Run: headless pygame with SDL's dummy video driver; simulated clock (each Clock.tick advances the game by its frame time, no real sleeping); random seed 0; keys injected as events and as key.get_pressed() state; mouse plan: one left click at the window centre at the start of phase 2, then a move to the lower-right quarter at the start of phase 3; restart key C tapped at the start of phases 3 and 4.
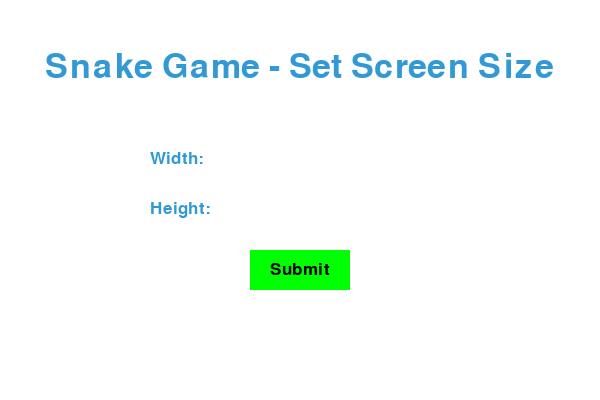
Frame 1 of 4 · flips 1–60 · no input
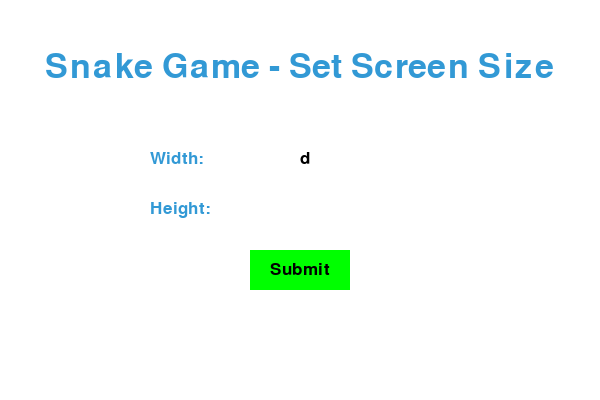
Frame 2 of 4 · flips 61–180 · clicked the window centre · tapped SPACE, RETURN · held RIGHT (→), D
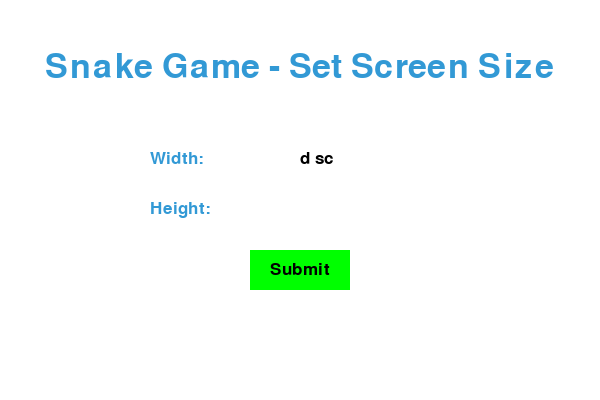
Frame 3 of 4 · flips 181–300 · moved the mouse to the lower-right quarter · tapped C · held DOWN (↓), S
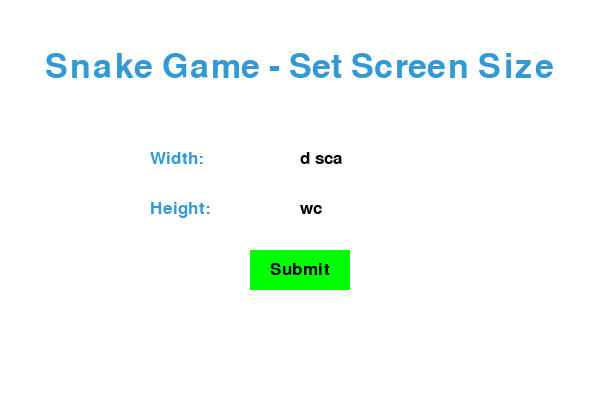
Frame 4 of 4 · flips 301–420 · tapped C · held LEFT (←), A, UP (↑), W

The pygame program that drew these frames:

import pygame
import random

# Initialize pygame
pygame.init()

# Set up display
width, height = 600, 400
window = pygame.display.set_mode((width, height))
pygame.display.set_caption("Snake Game")

# Colors
black = (0, 0, 0)
white = (255, 255, 255)
red = (213, 50, 80)
green = (0, 255, 0)
blue = (50, 153, 213)

# Game settings
snake_block = 10
initial_snake_speed = 8  # Increased initial speed
speed_increase = 1

# Fonts
font_title = pygame.font.SysFont(None, 50)
font_credits = pygame.font.SysFont(None, 20)
font_style = pygame.font.SysFont(None, 25)
score_font = pygame.font.SysFont(None, 35)

# High score and player name variables
high_score = 0
high_score_player = "None"


def score_display(score, high_score, high_score_player):
    value = score_font.render("Score: " + str(score), True, blue)
    high_score_text = score_font.render(f"High Score: {high_score} by {high_score_player}", True, blue)
    window.blit(value, [0, 0])
    window.blit(high_score_text, [0, 30])


def our_snake(snake_block, snake_list):
    for x in snake_list:
        pygame.draw.rect(window, black, [x[0], x[1], snake_block, snake_block])


def message(msg, color, y_displace=0):
    mesg = font_style.render(msg, True, color)
    window.blit(mesg, [width / 6, height / 3 + y_displace])


def button(msg, x, y, w, h, inactive_color, active_color, action=None):
    mouse = pygame.mouse.get_pos()
    click = pygame.mouse.get_pressed()

    if x + w > mouse[0] > x and y + h > mouse[1] > y:
        pygame.draw.rect(window, active_color, (x, y, w, h))
        if click[0] == 1 and action is not None:
            action()
    else:
        pygame.draw.rect(window, inactive_color, (x, y, w, h))

    text = font_style.render(msg, True, black)
    window.blit(text, (x + (w - text.get_width()) / 2, y + (h - text.get_height()) / 2))


def input_screen_size():
    global width, height
    input_active = True
    input_width = ""
    input_height = ""

    while input_active:
        window.fill(white)

        # Display input prompts
        title_text = font_title.render("Snake Game - Set Screen Size", True, blue)
        window.blit(title_text, [width / 2 - title_text.get_width() / 2, 50])

        prompt_width = font_style.render("Width:", True, blue)
        prompt_height = font_style.render("Height:", True, blue)
        window.blit(prompt_width, [width / 4, height / 2 - 50])
        window.blit(prompt_height, [width / 4, height / 2])

        input_width_text = font_style.render(input_width, True, black)
        input_height_text = font_style.render(input_height, True, black)
        window.blit(input_width_text, [width / 2, height / 2 - 50])
        window.blit(input_height_text, [width / 2, height / 2])

        button("Submit", width / 2 - 50, height / 2 + 50, 100, 40, green, red,
               lambda: submit_screen_size(input_width, input_height))

        for event in pygame.event.get():
            if event.type == pygame.QUIT:
                pygame.quit()
                quit()
            elif event.type == pygame.KEYDOWN:
                if event.key == pygame.K_RETURN:
                    submit_screen_size(input_width, input_height)
                elif event.key == pygame.K_BACKSPACE:
                    if len(input_width) > 0:
                        input_width = input_width[:-1]
                    elif len(input_height) > 0:
                        input_height = input_height[:-1]
                else:
                    if len(input_width) < 5:  # Limit to reasonable width
                        input_width += event.unicode
                    elif len(input_height) < 5:  # Limit to reasonable height
                        input_height += event.unicode

        pygame.display.update()


def submit_screen_size(input_width, input_height):
    global width, height
    try:
        width = int(input_width)
        height = int(input_height)
        pygame.display.set_mode((width, height))
        game_loop()
    except ValueError:
        message("Invalid screen size! Please enter numbers.", red, y_displace=100)


def get_player_name():
    player_name = ""
    input_active = True

    while input_active:
        window.fill(white)

        # Title and credits displayed at the beginning
        title_text = font_title.render("Snake Game", True, blue)
        credits_text = font_credits.render("Made by Do Minh Tuong", True, blue)
        window.blit(title_text, [width / 2 - title_text.get_width() / 2, 10])
        window.blit(credits_text, [10, height - 30])

        # Display prompt and player name on the same row
        prompt_text = font_style.render("Enter Your Name:", True, blue)
        window.blit(prompt_text, [width / 4, height / 2])
        name_text = font_style.render(player_name, True, black)
        window.blit(name_text, [width / 4 + prompt_text.get_width() + 10, height / 2])

        for event in pygame.event.get():
            if event.type == pygame.QUIT:
                pygame.quit()
                quit()
            elif event.type == pygame.KEYDOWN:
                if event.key == pygame.K_RETURN:
                    if player_name == "":  # Default to "Player" if no name is entered
                        player_name = "Player"
                    input_active = False
                elif event.key == pygame.K_BACKSPACE:
                    player_name = player_name[:-1]
                else:
                    player_name += event.unicode

        pygame.display.update()

    return player_name


def game_loop():
    global high_score, high_score_player

    # Get player's name before starting the game
    player_name = get_player_name()

    game_over = False
    game_close = False

    x1 = width / 2
    y1 = height / 2

    x1_change = snake_block
    y1_change = 0

    snake_list = []
    length_of_snake = 1

    foodx = round(random.randrange(0, width - snake_block) / 10.0) * 10.0
    foody = round(random.randrange(0, height - snake_block) / 10.0) * 10.0

    snake_speed = initial_snake_speed
    clock = pygame.time.Clock()

    while not game_over:

        while game_close:
            window.fill(white)
            message("You Lost! Press Q-Quit or C-Play Again", red)
            score_display(length_of_snake - 1, high_score, high_score_player)
            pygame.display.update()

            # Update high score and player name if current score is greater
            if length_of_snake - 1 > high_score:
                high_score = length_of_snake - 1
                high_score_player = player_name

            for event in pygame.event.get():
                if event.type == pygame.KEYDOWN:
                    if event.key == pygame.K_q:
                        game_over = True
                        game_close = False
                    if event.key == pygame.K_c:
                        game_loop()

        for event in pygame.event.get():
            if event.type == pygame.QUIT:
                game_over = True
            elif event.type == pygame.KEYDOWN:
                # Ignore opposite directions to prevent reverse direction
                if event.key == pygame.K_LEFT and x1_change == 0:
                    x1_change = -snake_block
                    y1_change = 0
                elif event.key == pygame.K_RIGHT and x1_change == 0:
                    x1_change = snake_block
                    y1_change = 0
                elif event.key == pygame.K_UP and y1_change == 0:
                    y1_change = -snake_block
                    x1_change = 0
                elif event.key == pygame.K_DOWN and y1_change == 0:
                    y1_change = snake_block
                    x1_change = 0

        # Check for wall collisions
        if x1 >= width or x1 < 0 or y1 >= height or y1 < 0:
            game_close = True

        x1 += x1_change
        y1 += y1_change
        window.fill(white)
        pygame.draw.rect(window, green, [foodx, foody, snake_block, snake_block])

        snake_head = [x1, y1]
        snake_list.append(snake_head)
        if len(snake_list) > length_of_snake:
            del snake_list[0]

        # Check for self-collision
        for x in snake_list[:-1]:
            if x == snake_head:
                game_close = True

        our_snake(snake_block, snake_list)
        score_display(length_of_snake - 1, high_score, high_score_player)

        pygame.display.update()

        if x1 == foodx and y1 == foody:
            foodx = round(random.randrange(0, width - snake_block) / 10.0) * 10.0
            foody = round(random.randrange(0, height - snake_block) / 10.0) * 10.0
            length_of_snake += 1
            snake_speed += speed_increase

        clock.tick(snake_speed)

    pygame.quit()
    quit()


# Start the game with screen size input
input_screen_size()
